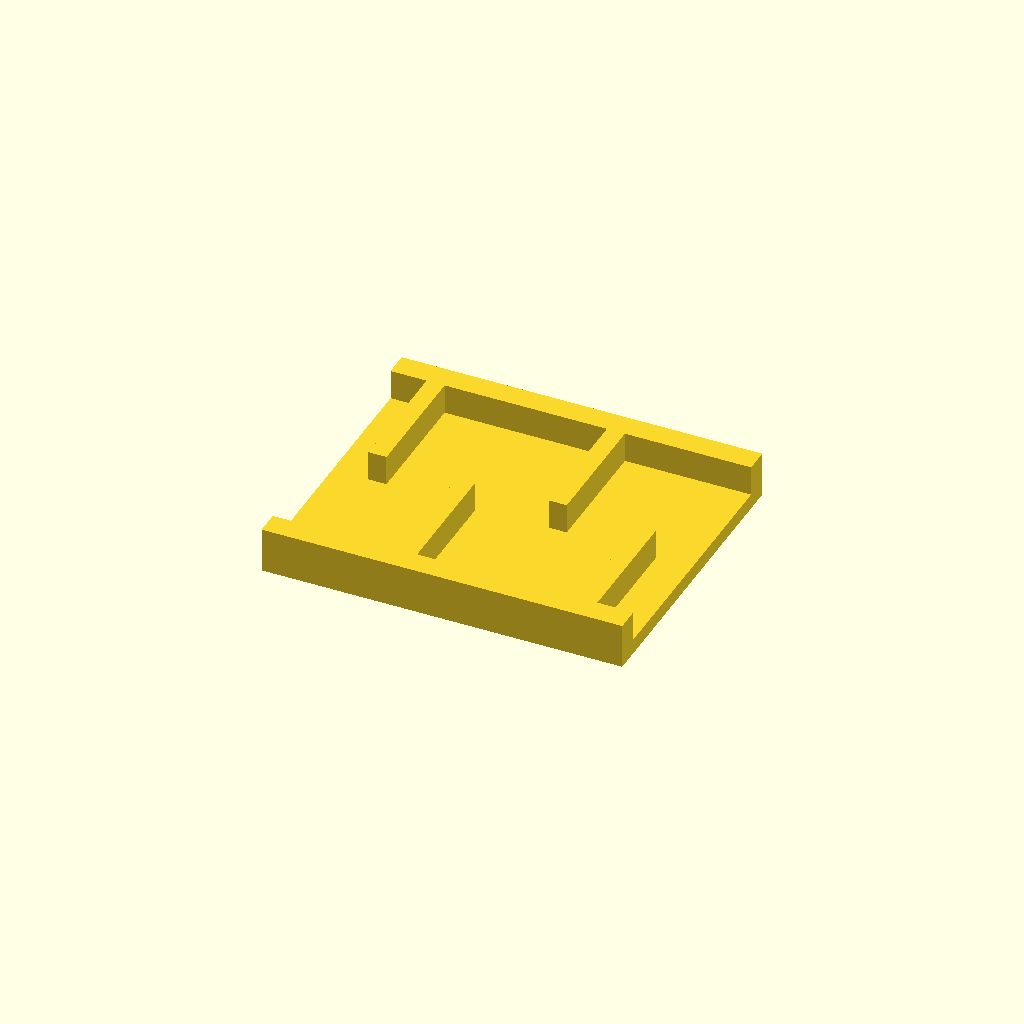
Cell 1 — every parameter at its default value.
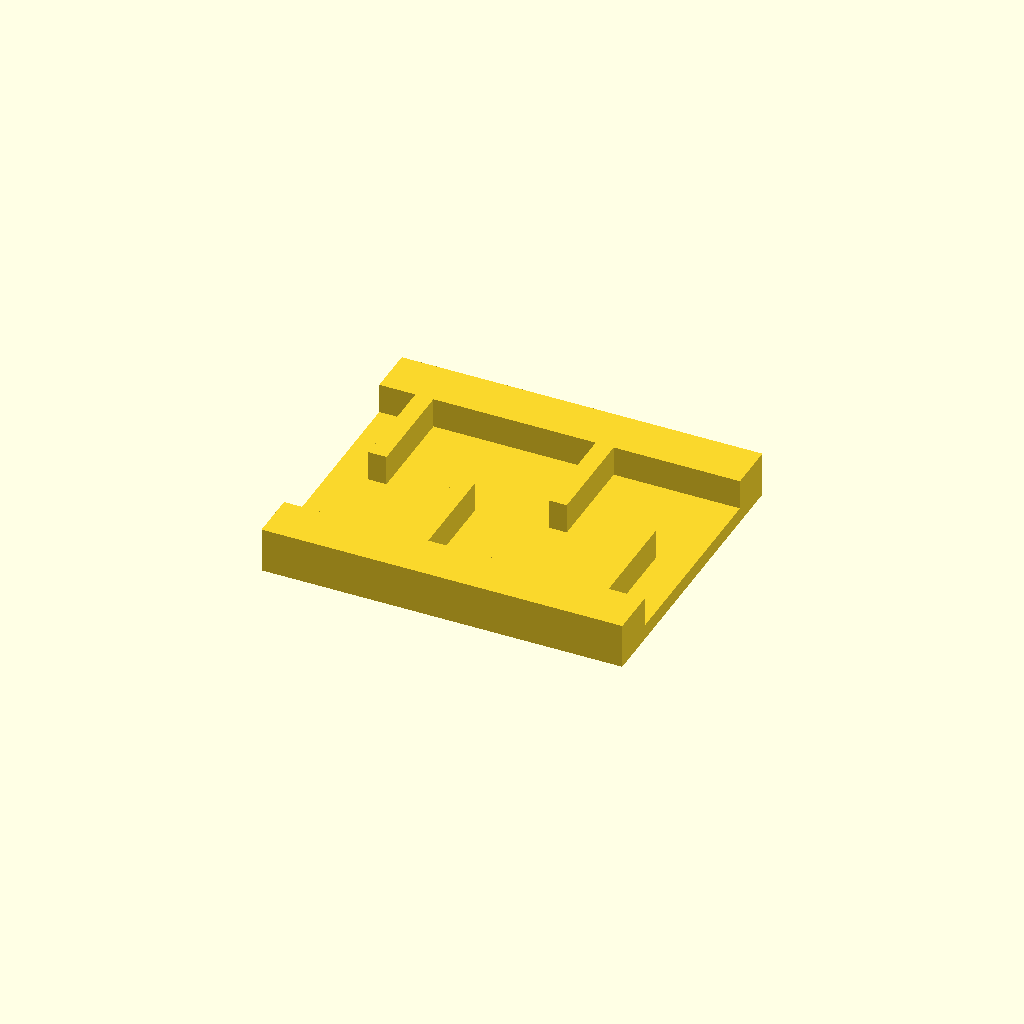
Cell 2 — rail_w set to 16, the other parameters unchanged.
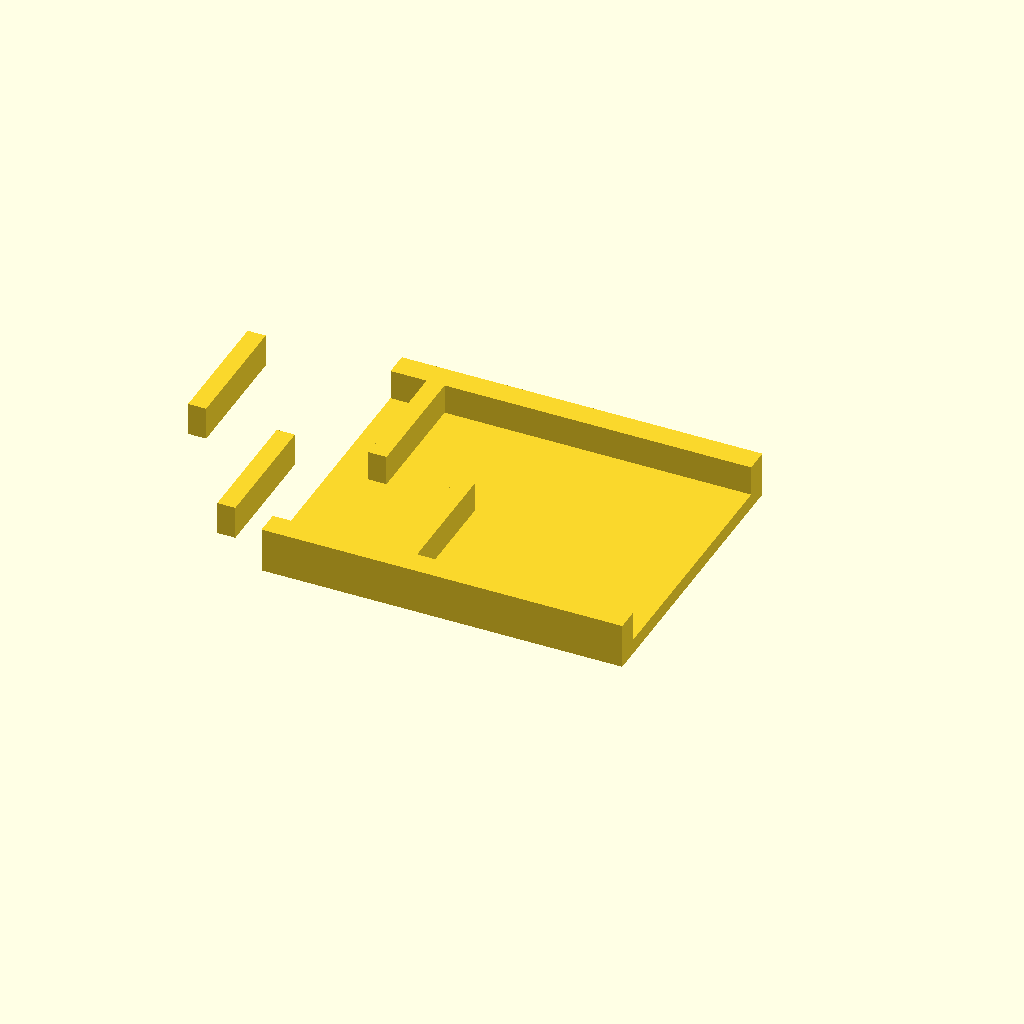
Cell 3: ribs = 8 (everything else at default).
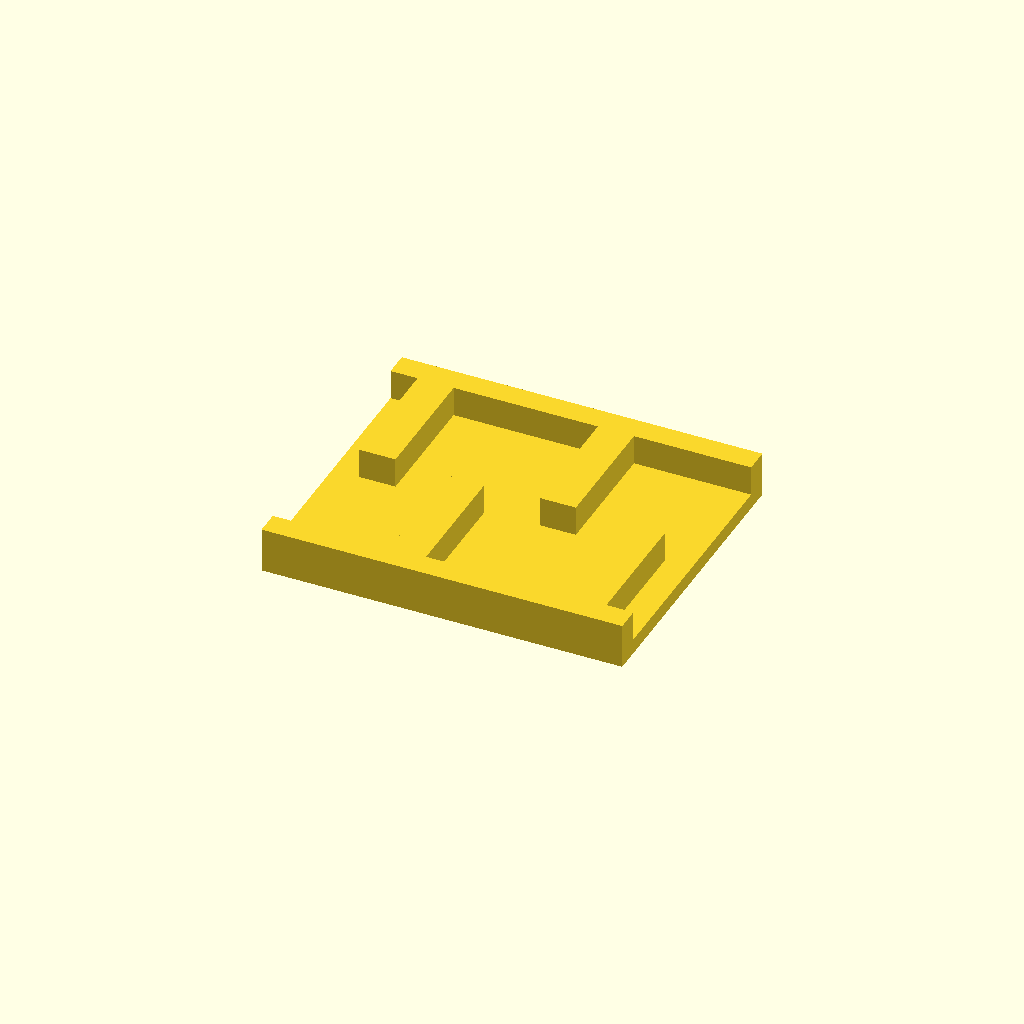
Cell 4 — rib_t set to 12, the other parameters unchanged.
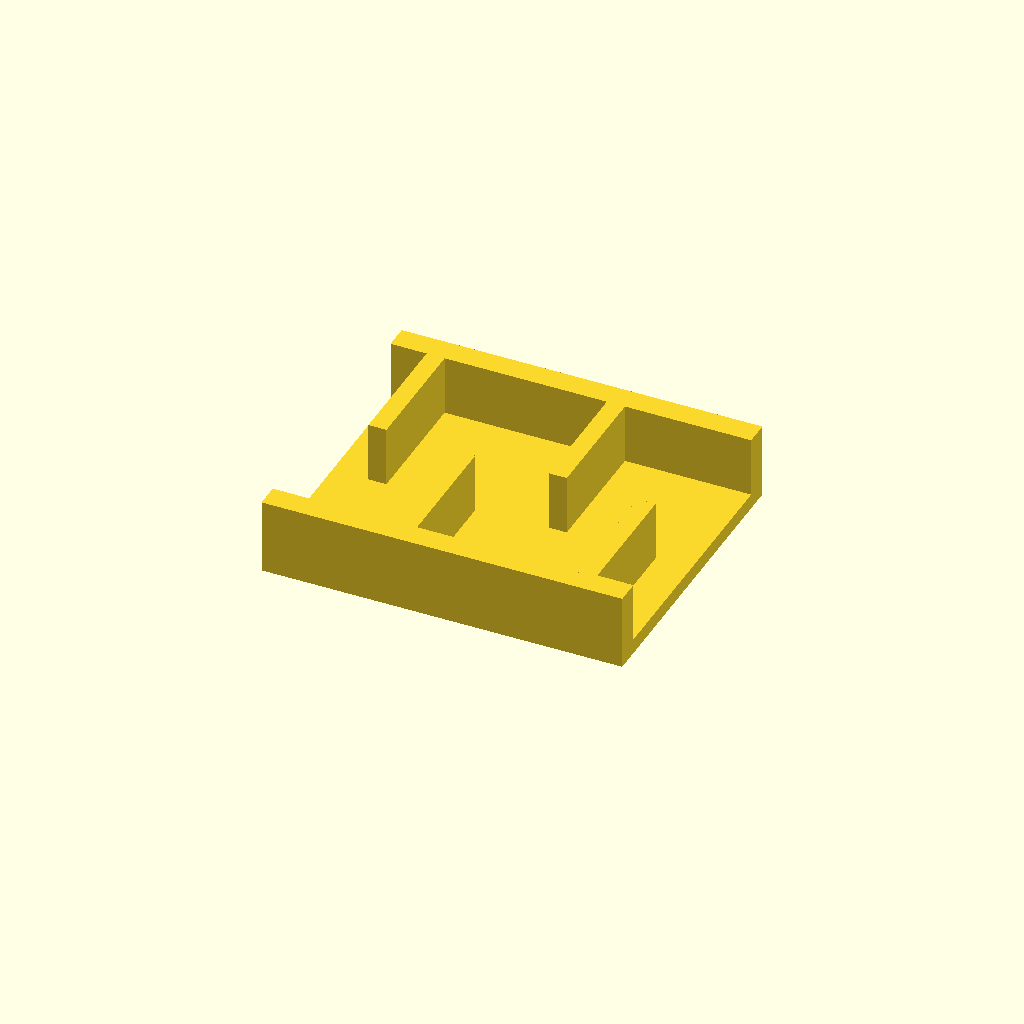
Cell 5: rib_h = 20 (everything else at default).
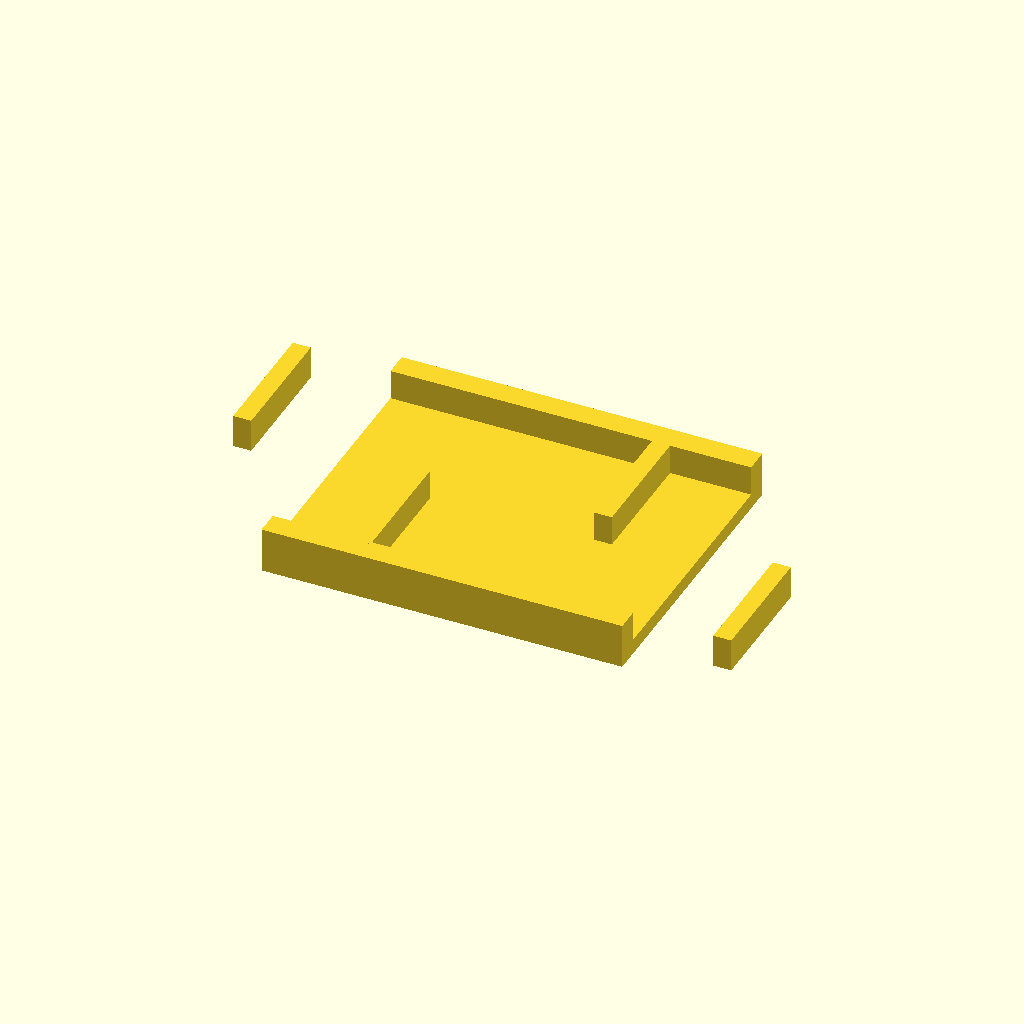
Cell 6: the same model with pitch = 60.
One fixed orthographic camera (rotation 55°, 0°, 25°; colour scheme Cornfield) for every cell.
The OpenSCAD source (optional_data/data/place1/ribframes/part_0217.scad):
$fn = 32;

// ----------------------------------------------------------------------
// Rib frame 120 x 100 x 15
// 4 ribs at 30 mm pitch, staggered
// ----------------------------------------------------------------------

// --- parameters (mm) ---
frame = [120, 100, 5];  // base plate size (x, y, z)
rail_w = 8;             // side rail width
ribs = 4;               // number of ribs
rib_t = 6;              // rib thickness
rib_h = 10;             // rib height above the base plate
pitch = 30;             // pitch between rib centres

// --- derived feature positions (mm) ---
span = (ribs - 1) * pitch;          // = 90   distance between the outer ribs
origin_x = -span / 2;               // = -45   X of the first rib
rib_len = frame[1] / 2 - rail_w + 0.5;  // = 42.5   length of a staggered rib
rib_y = 0.5 + rib_len / 2;          // = 21.75   Y of a staggered rib centre
row_offset = 2 * rib_y;             // = 43.5   distance between the two rows
feature_centers = [
  [origin_x + 0 * pitch, rib_y],
  [origin_x + 1 * pitch, -rib_y],
  [origin_x + 2 * pitch, rib_y],
  [origin_x + 3 * pitch, -rib_y]
];   // rib centre line, drives the rib loop

// base plate, two side rails, then the ribs read straight off feature_centers
union() {
  translate([-frame[0] / 2, -frame[1] / 2, 0]) cube(frame);
  translate([-frame[0] / 2, -frame[1] / 2, 0]) cube([frame[0], rail_w, frame[2] + rib_h]);
  translate([-frame[0] / 2, frame[1] / 2 - rail_w, 0]) cube([frame[0], rail_w, frame[2] + rib_h]);
  for (centre = feature_centers)
    translate([centre[0] - rib_t / 2, centre[1] - rib_len / 2, frame[2] - 1])
      cube([rib_t, rib_len, rib_h + 1]);
}
Parameter table extracted from the source (name, type, default, range or options):
frame: vector, default [120, 100, 5]
rail_w: number, default 8
ribs: number, default 4
rib_t: number, default 6
rib_h: number, default 10
pitch: number, default 30
